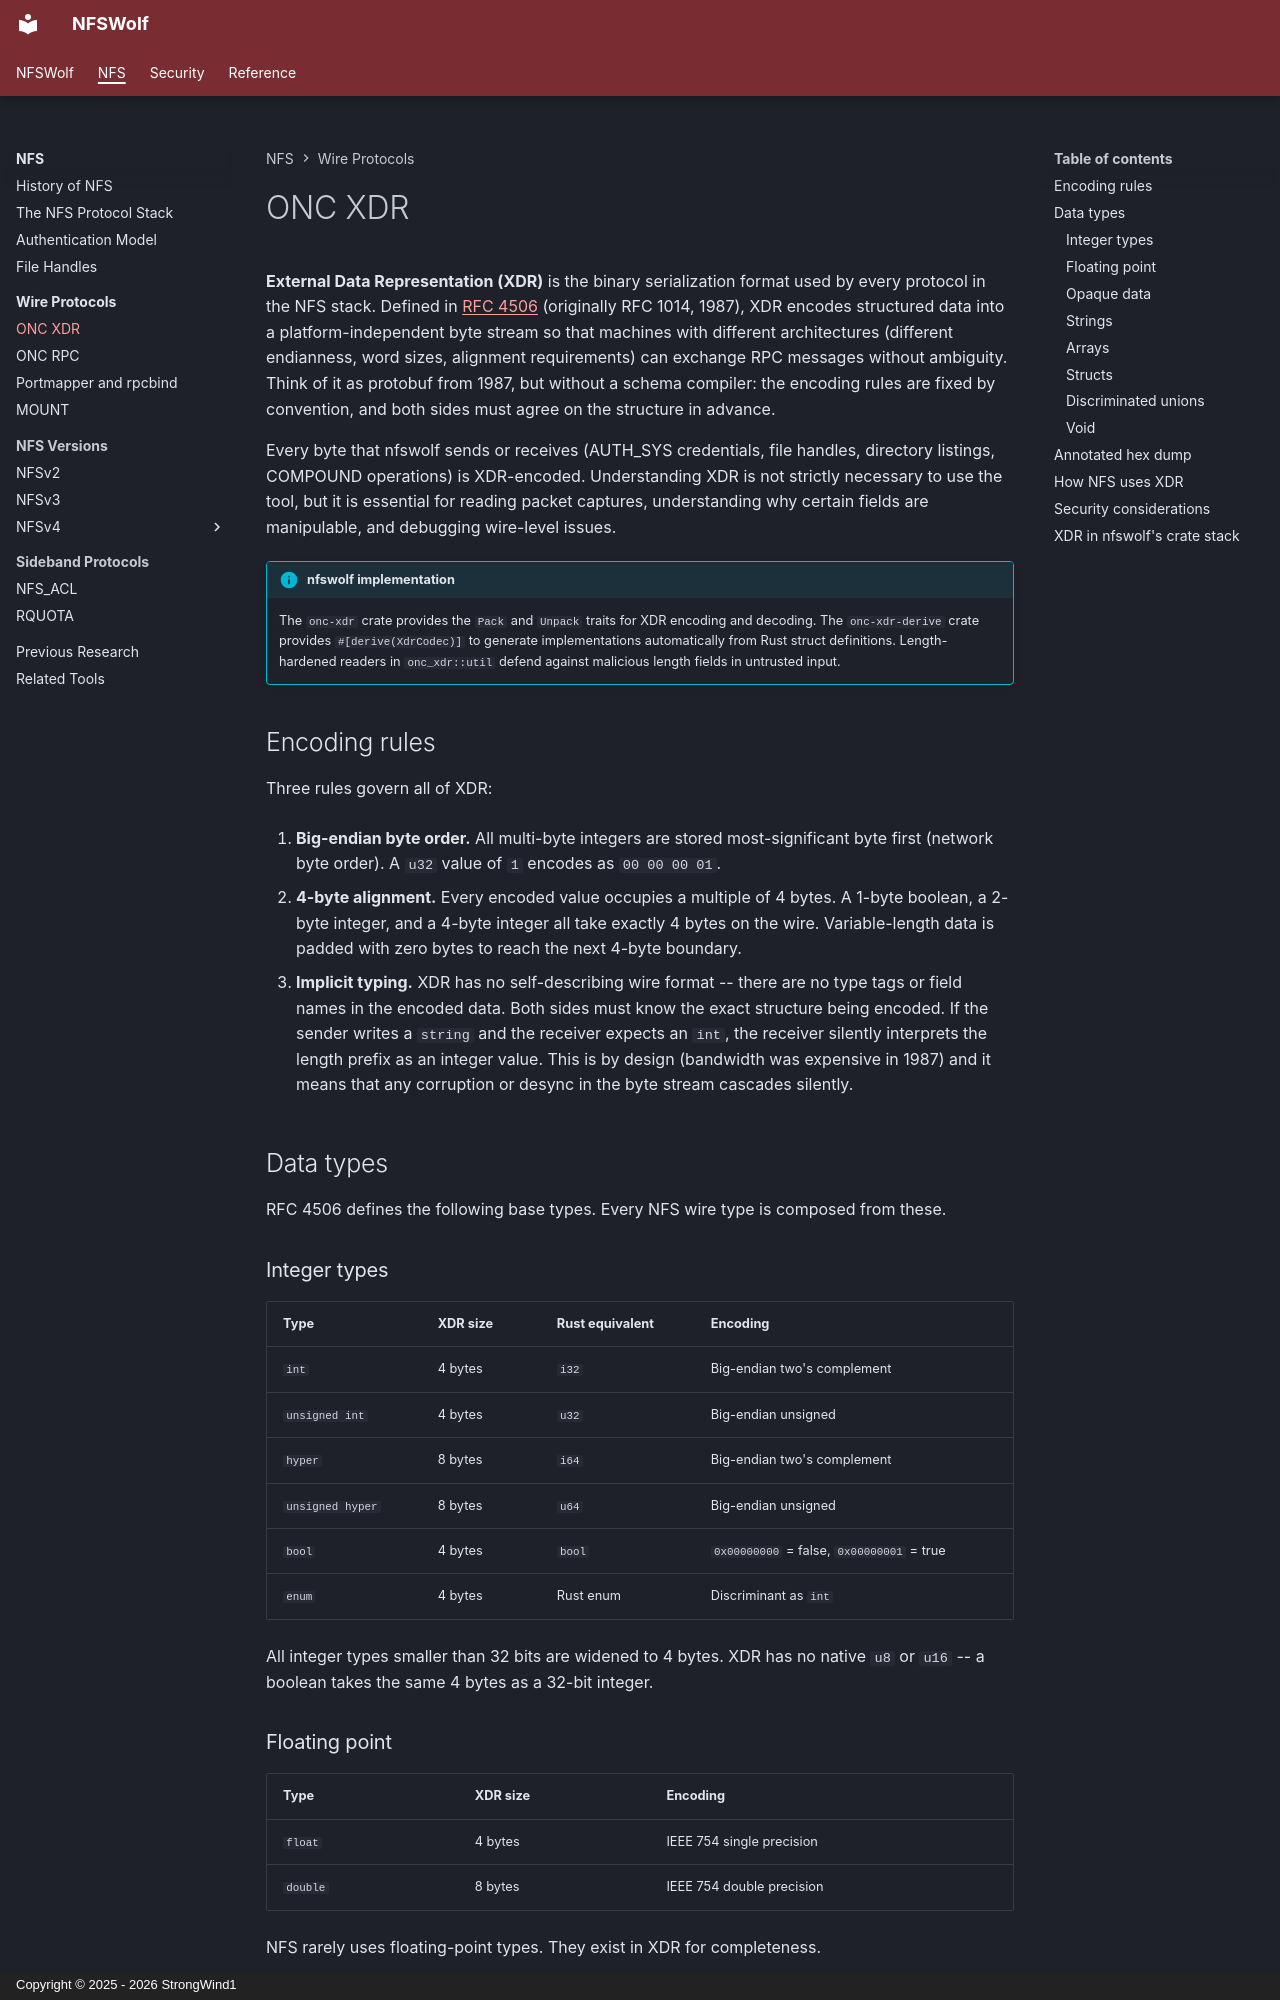

repository: StrongWind1/NFSWolf · page: nfs/protocols/xdr/index.html · generator: mkdocs · copyright: Copyright © 2025 - 2026 StrongWind1

# ONC XDR

**External Data Representation (XDR)** is the binary serialization format used by every protocol in the NFS stack. Defined in [RFC 4506](https://www.rfc-editor.org/rfc/rfc4506) (originally RFC 1014, 1987), XDR encodes structured data into a platform-independent byte stream so that machines with different architectures (different endianness, word sizes, alignment requirements) can exchange RPC messages without ambiguity. Think of it as protobuf from 1987, but without a schema compiler: the encoding rules are fixed by convention, and both sides must agree on the structure in advance.

Every byte that nfswolf sends or receives (AUTH_SYS credentials, file handles, directory listings, COMPOUND operations) is XDR-encoded. Understanding XDR is not strictly necessary to use the tool, but it is essential for reading packet captures, understanding why certain fields are manipulable, and debugging wire-level issues.

!!! info "nfswolf implementation"
    The `onc-xdr` crate provides the `Pack` and `Unpack` traits for XDR encoding and decoding. The `onc-xdr-derive` crate provides `#[derive(XdrCodec)]` to generate implementations automatically from Rust struct definitions. Length-hardened readers in `onc_xdr::util` defend against malicious length fields in untrusted input.

## Encoding rules

Three rules govern all of XDR:

1. **Big-endian byte order.** All multi-byte integers are stored most-significant byte first (network byte order). A `u32` value of `1` encodes as `00 00 00 01`.

2. **4-byte alignment.** Every encoded value occupies a multiple of 4 bytes. A 1-byte boolean, a 2-byte integer, and a 4-byte integer all take exactly 4 bytes on the wire. Variable-length data is padded with zero bytes to reach the next 4-byte boundary.

3. **Implicit typing.** XDR has no self-describing wire format -- there are no type tags or field names in the encoded data. Both sides must know the exact structure being encoded. If the sender writes a `string` and the receiver expects an `int`, the receiver silently interprets the length prefix as an integer value. This is by design (bandwidth was expensive in 1987) and it means that any corruption or desync in the byte stream cascades silently.

## Data types

RFC 4506 defines the following base types. Every NFS wire type is composed from these.

### Integer types

| Type | XDR size | Rust equivalent | Encoding |
|------|----------|-----------------|----------|
| `int` | 4 bytes | `i32` | Big-endian two's complement |
| `unsigned int` | 4 bytes | `u32` | Big-endian unsigned |
| `hyper` | 8 bytes | `i64` | Big-endian two's complement |
| `unsigned hyper` | 8 bytes | `u64` | Big-endian unsigned |
| `bool` | 4 bytes | `bool` | `0x00000000` = false, `0x00000001` = true |
| `enum` | 4 bytes | Rust enum | Discriminant as `int` |

All integer types smaller than 32 bits are widened to 4 bytes. XDR has no native `u8` or `u16` -- a boolean takes the same 4 bytes as a 32-bit integer.

### Floating point

| Type | XDR size | Encoding |
|------|----------|----------|
| `float` | 4 bytes | IEEE 754 single precision |
| `double` | 8 bytes | IEEE 754 double precision |

NFS rarely uses floating-point types. They exist in XDR for completeness.
